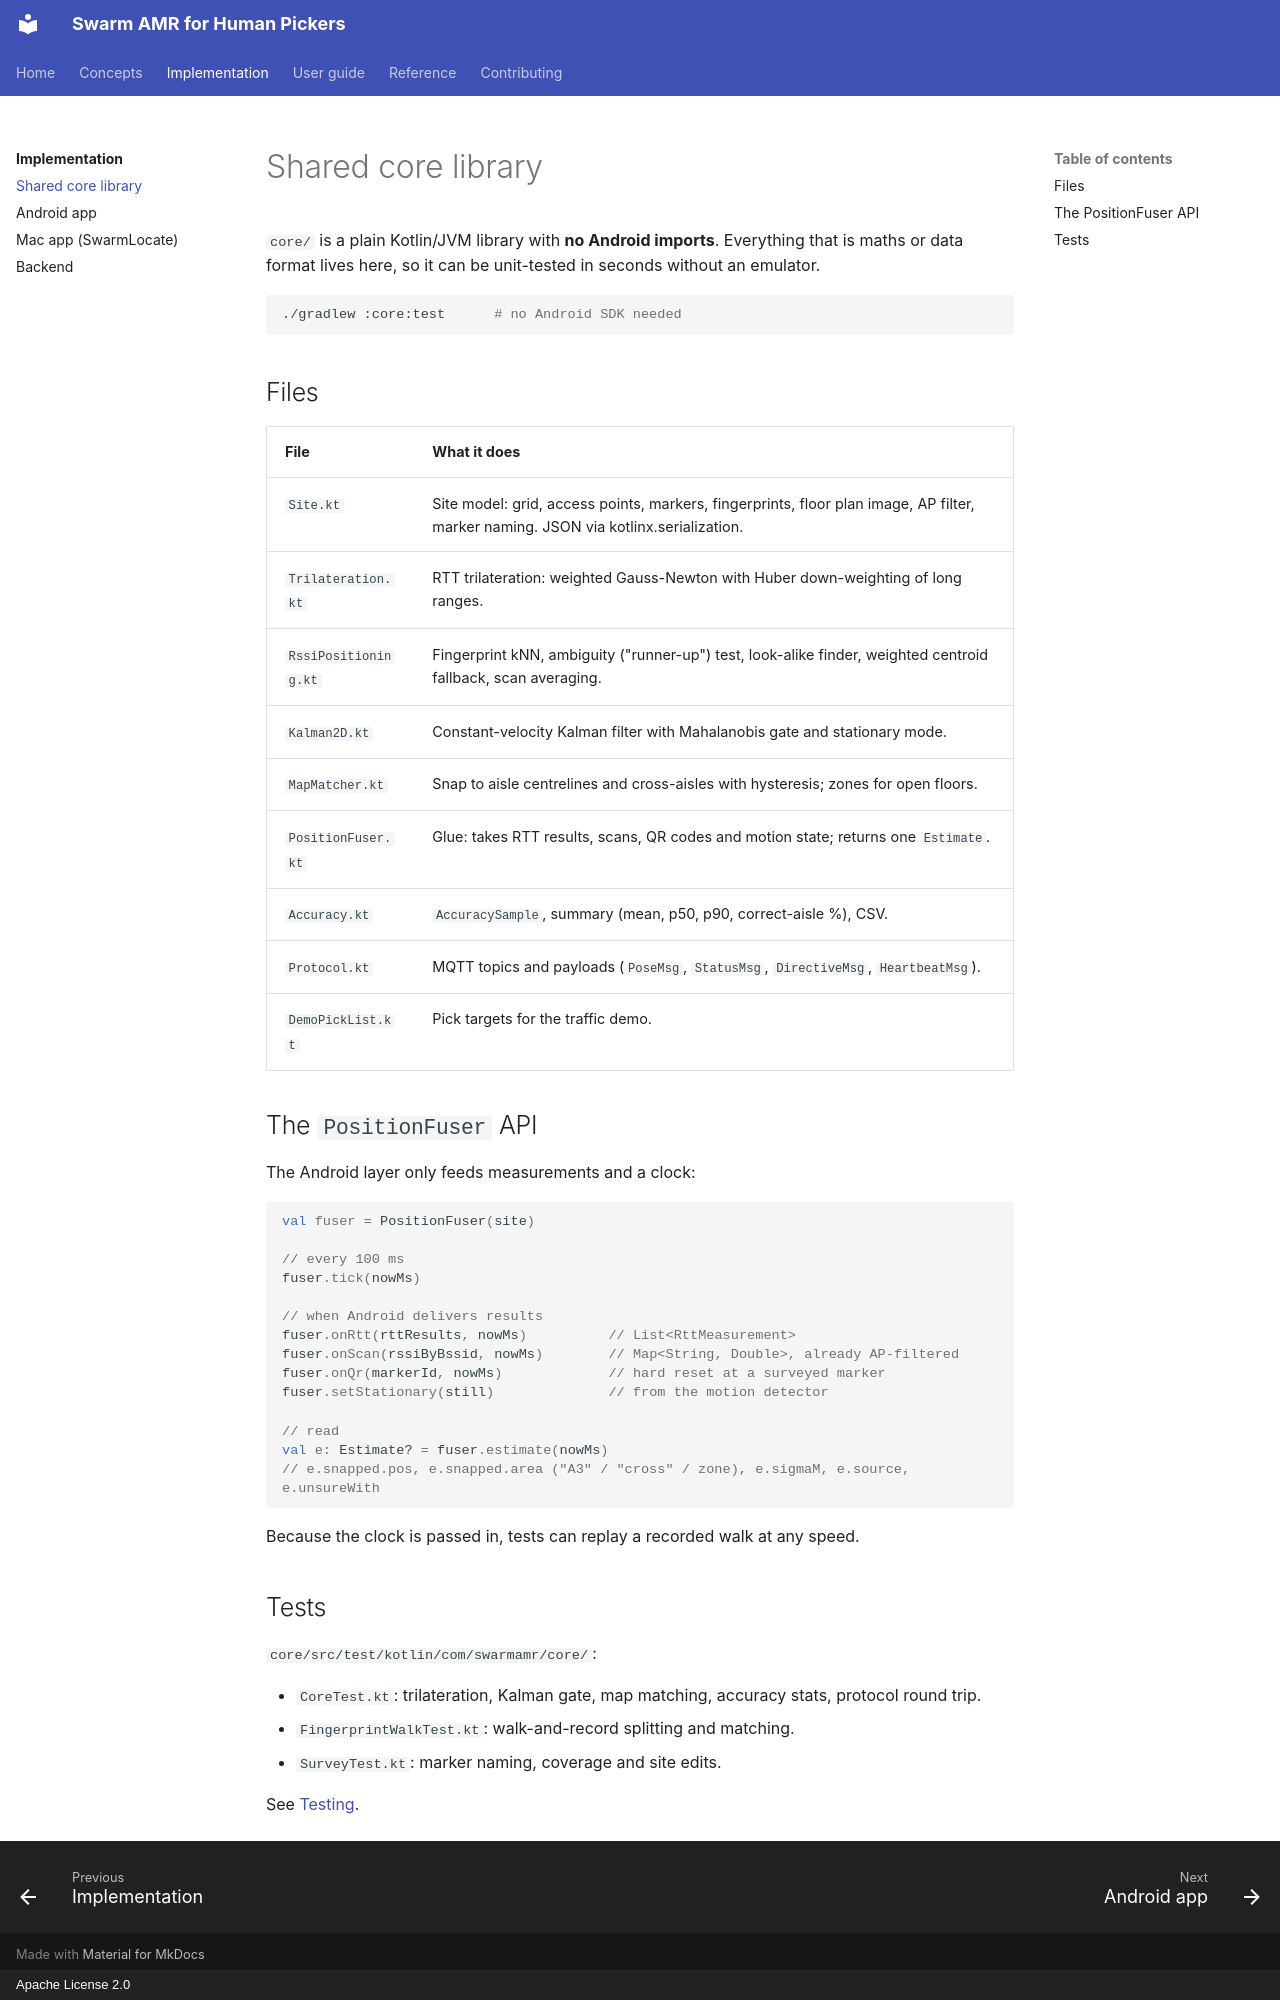

repository: rmaheedharan/swarm-amr · page: implementation/core/index.html · generator: mkdocs · copyright: Apache License 2.0

# Shared core library

`core/` is a plain Kotlin/JVM library with **no Android imports**. Everything that is maths
or data format lives here, so it can be unit-tested in seconds without an emulator.

```bash
./gradlew :core:test      # no Android SDK needed
```

## Files

| File | What it does |
| --- | --- |
| `Site.kt` | Site model: grid, access points, markers, fingerprints, floor plan image, AP filter, marker naming. JSON via kotlinx.serialization. |
| `Trilateration.kt` | RTT trilateration: weighted Gauss-Newton with Huber down-weighting of long ranges. |
| `RssiPositioning.kt` | Fingerprint kNN, ambiguity ("runner-up") test, look-alike finder, weighted centroid fallback, scan averaging. |
| `Kalman2D.kt` | Constant-velocity Kalman filter with Mahalanobis gate and stationary mode. |
| `MapMatcher.kt` | Snap to aisle centrelines and cross-aisles with hysteresis; zones for open floors. |
| `PositionFuser.kt` | Glue: takes RTT results, scans, QR codes and motion state; returns one `Estimate`. |
| `Accuracy.kt` | `AccuracySample`, summary (mean, p50, p90, correct-aisle %), CSV. |
| `Protocol.kt` | MQTT topics and payloads (`PoseMsg`, `StatusMsg`, `DirectiveMsg`, `HeartbeatMsg`). |
| `DemoPickList.kt` | Pick targets for the traffic demo. |

## The `PositionFuser` API

The Android layer only feeds measurements and a clock:

```kotlin
val fuser = PositionFuser(site)

// every 100 ms
fuser.tick(nowMs)

// when Android delivers results
fuser.onRtt(rttResults, nowMs)          // List<RttMeasurement>
fuser.onScan(rssiByBssid, nowMs)        // Map<String, Double>, already AP-filtered
fuser.onQr(markerId, nowMs)             // hard reset at a surveyed marker
fuser.setStationary(still)              // from the motion detector

// read
val e: Estimate? = fuser.estimate(nowMs)
// e.snapped.pos, e.snapped.area ("A3" / "cross" / zone), e.sigmaM, e.source, e.unsureWith
```

Because the clock is passed in, tests can replay a recorded walk at any speed.

## Tests

`core/src/test/kotlin/com/swarmamr/core/`:

- `CoreTest.kt`: trilateration, Kalman gate, map matching, accuracy stats, protocol round trip.
- `FingerprintWalkTest.kt`: walk-and-record splitting and matching.
- `SurveyTest.kt`: marker naming, coverage and site edits.

See [Testing](../contributing/testing.md).
